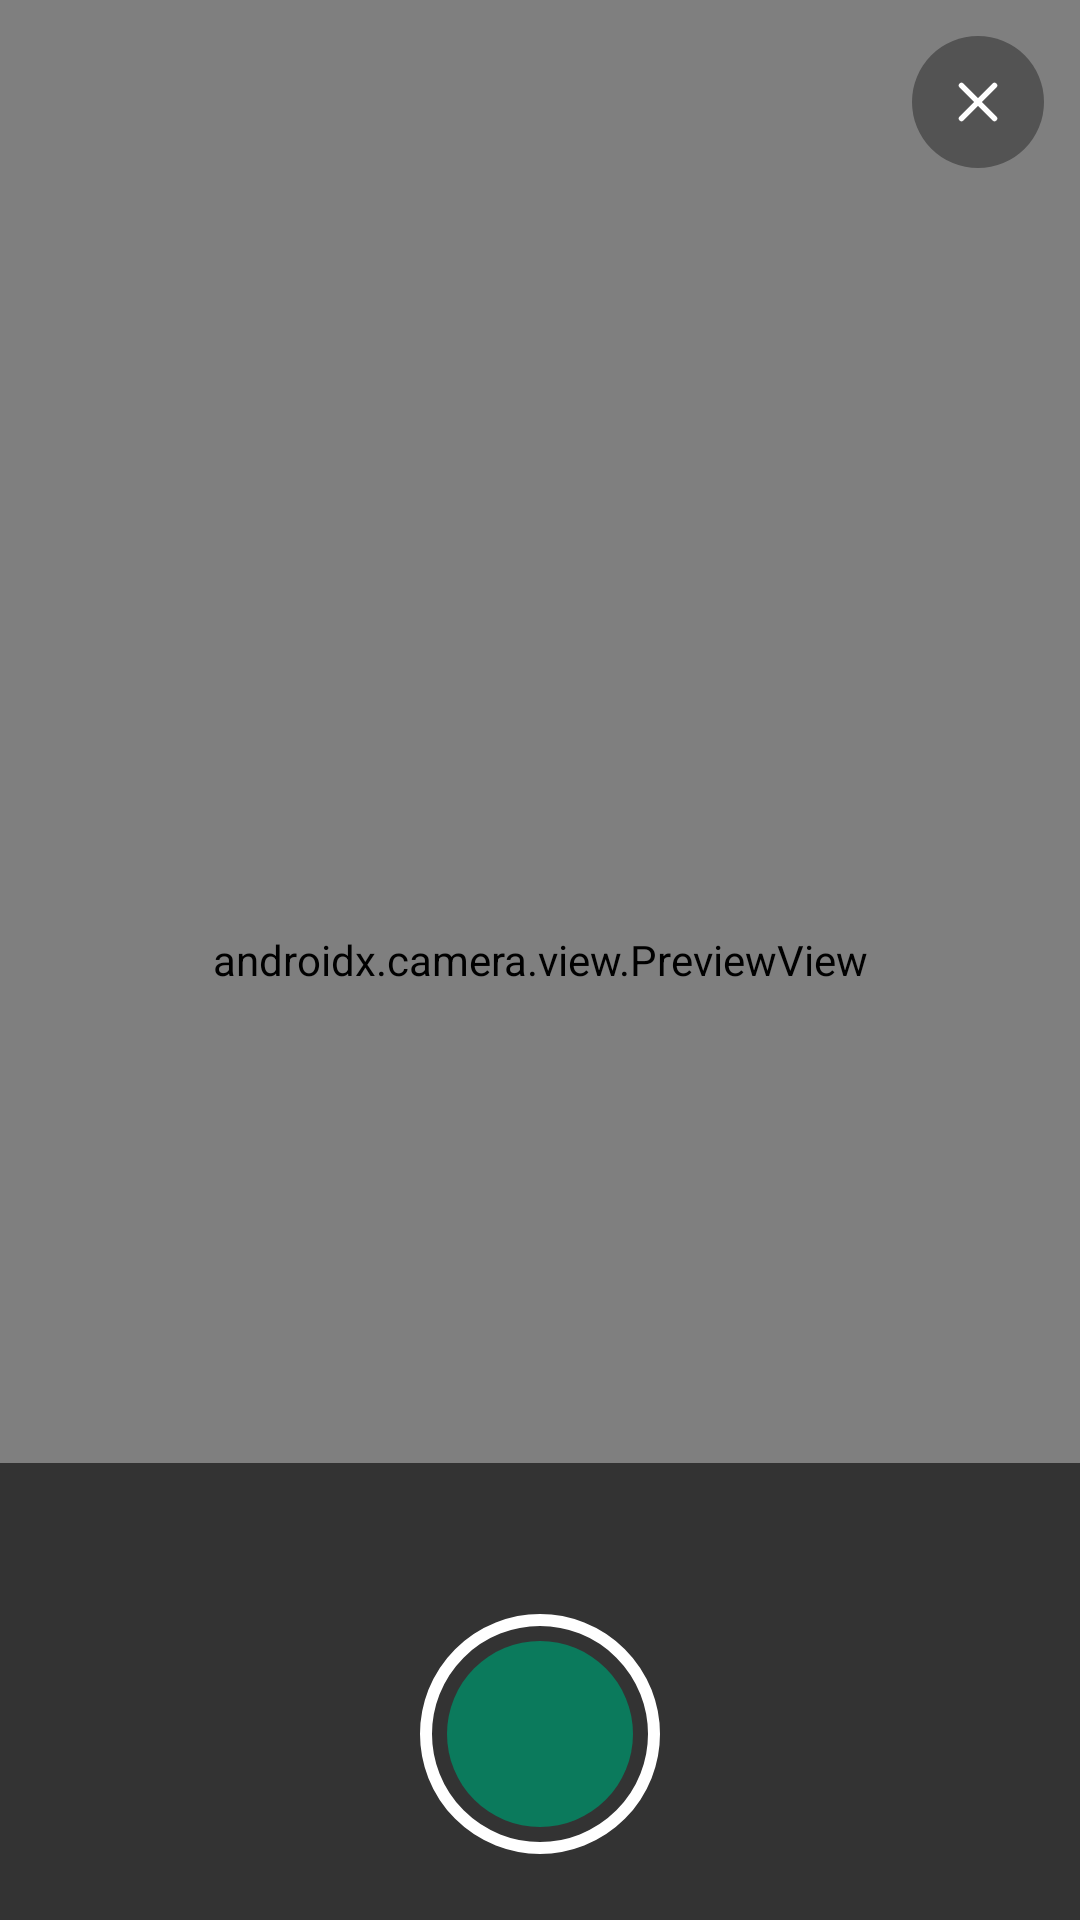

Write the Android layout XML for this screen, with the resource values it uses.
<!-- AndroidManifest.xml: activity theme android:Theme.Material.NoActionBar -->
<!-- res/layout/activity_camera.xml -->
<?xml version="1.0" encoding="utf-8"?>
<FrameLayout xmlns:android="http://schemas.android.com/apk/res/android"
    android:layout_width="match_parent"
    android:layout_height="match_parent"
    android:background="#000000"
    android:layoutDirection="rtl">

    <androidx.camera.view.PreviewView
        android:id="@+id/preview"
        android:layout_width="match_parent"
        android:layout_height="match_parent" />

    
    <FrameLayout
        android:layout_width="match_parent"
        android:layout_height="wrap_content"
        android:layout_gravity="top"
        android:fitsSystemWindows="true"
        android:padding="12dp">

        <ImageButton
            android:id="@+id/closeButton"
            android:layout_width="44dp"
            android:layout_height="44dp"
            android:layout_gravity="start"
            android:background="@drawable/bg_camera_button"
            android:contentDescription="סגור"
            android:padding="11dp"
            android:scaleType="fitCenter"
            android:src="@drawable/ic_close"
            android:tint="#FFFFFF" />
    </FrameLayout>

    <TextView
        android:id="@+id/cameraStatus"
        android:layout_width="wrap_content"
        android:layout_height="wrap_content"
        android:layout_gravity="center"
        android:background="@drawable/bg_pill_white"
        android:paddingStart="18dp"
        android:paddingTop="10dp"
        android:paddingEnd="18dp"
        android:paddingBottom="10dp"
        android:textColor="@color/ink"
        android:textSize="15sp"
        android:visibility="gone" />

    
    <LinearLayout
        android:layout_width="match_parent"
        android:layout_height="wrap_content"
        android:layout_gravity="bottom"
        android:background="#99000000"
        android:fitsSystemWindows="true"
        android:gravity="center_horizontal"
        android:orientation="vertical"
        android:paddingTop="14dp"
        android:paddingBottom="22dp">

        <TextView
            android:id="@+id/cameraLanguage"
            android:layout_width="wrap_content"
            android:layout_height="wrap_content"
            android:textColor="#FFFFFF"
            android:textSize="15sp" />

        <FrameLayout
            android:id="@+id/shutter"
            android:layout_width="80dp"
            android:layout_height="80dp"
            android:layout_marginTop="16dp"
            android:background="@drawable/bg_shutter_ring"
            android:clickable="true"
            android:contentDescription="צלם ותרגם"
            android:focusable="true">

            <View
                android:layout_width="62dp"
                android:layout_height="62dp"
                android:layout_gravity="center"
                android:background="@drawable/bg_shutter_inner" />
        </FrameLayout>
    </LinearLayout>
</FrameLayout>
<!-- resources referenced by this layout -->
<resources>
  <color name="ink">#1F1F1F</color>
  <!-- drawable bg_camera_button (drawable) -->
  <?xml version="1.0" encoding="utf-8"?>
  <ripple xmlns:android="http://schemas.android.com/apk/res/android" android:color="#44FFFFFF">
      <item>
          <shape android:shape="oval">
              <solid android:color="#59000000" />
          </shape>
      </item>
  </ripple>
  <!-- drawable bg_pill_white (drawable) -->
  <?xml version="1.0" encoding="utf-8"?>
  <ripple xmlns:android="http://schemas.android.com/apk/res/android" android:color="#22888888">
      <item>
          <shape android:shape="rectangle">
              <solid android:color="@color/pill" />
              <corners android:radius="25dp" />
              <stroke android:width="1.5dp" android:color="@color/line" />
          </shape>
      </item>
  </ripple>
  <!-- drawable bg_shutter_inner (drawable) -->
  <?xml version="1.0" encoding="utf-8"?>
  <shape xmlns:android="http://schemas.android.com/apk/res/android" android:shape="oval">
      <solid android:color="#0B7A5C" />
  </shape>
  <!-- drawable bg_shutter_ring (drawable) -->
  <?xml version="1.0" encoding="utf-8"?>
  <shape xmlns:android="http://schemas.android.com/apk/res/android" android:shape="oval">
      <solid android:color="#00000000" />
      <stroke android:width="4dp" android:color="#FFFFFF" />
  </shape>
  <!-- drawable ic_close (drawable) -->
  <vector xmlns:android="http://schemas.android.com/apk/res/android"
      android:width="24dp"
      android:height="24dp"
      android:viewportWidth="24"
      android:viewportHeight="24">
      <path android:strokeColor="#FF12302A" android:strokeWidth="2" android:strokeLineCap="round"
          android:pathData="M18,6L6,18M6,6l12,12" />
  </vector>
  <color name="pill">#FFFFFF</color>
  <color name="line">#C4C7C5</color>
</resources>
